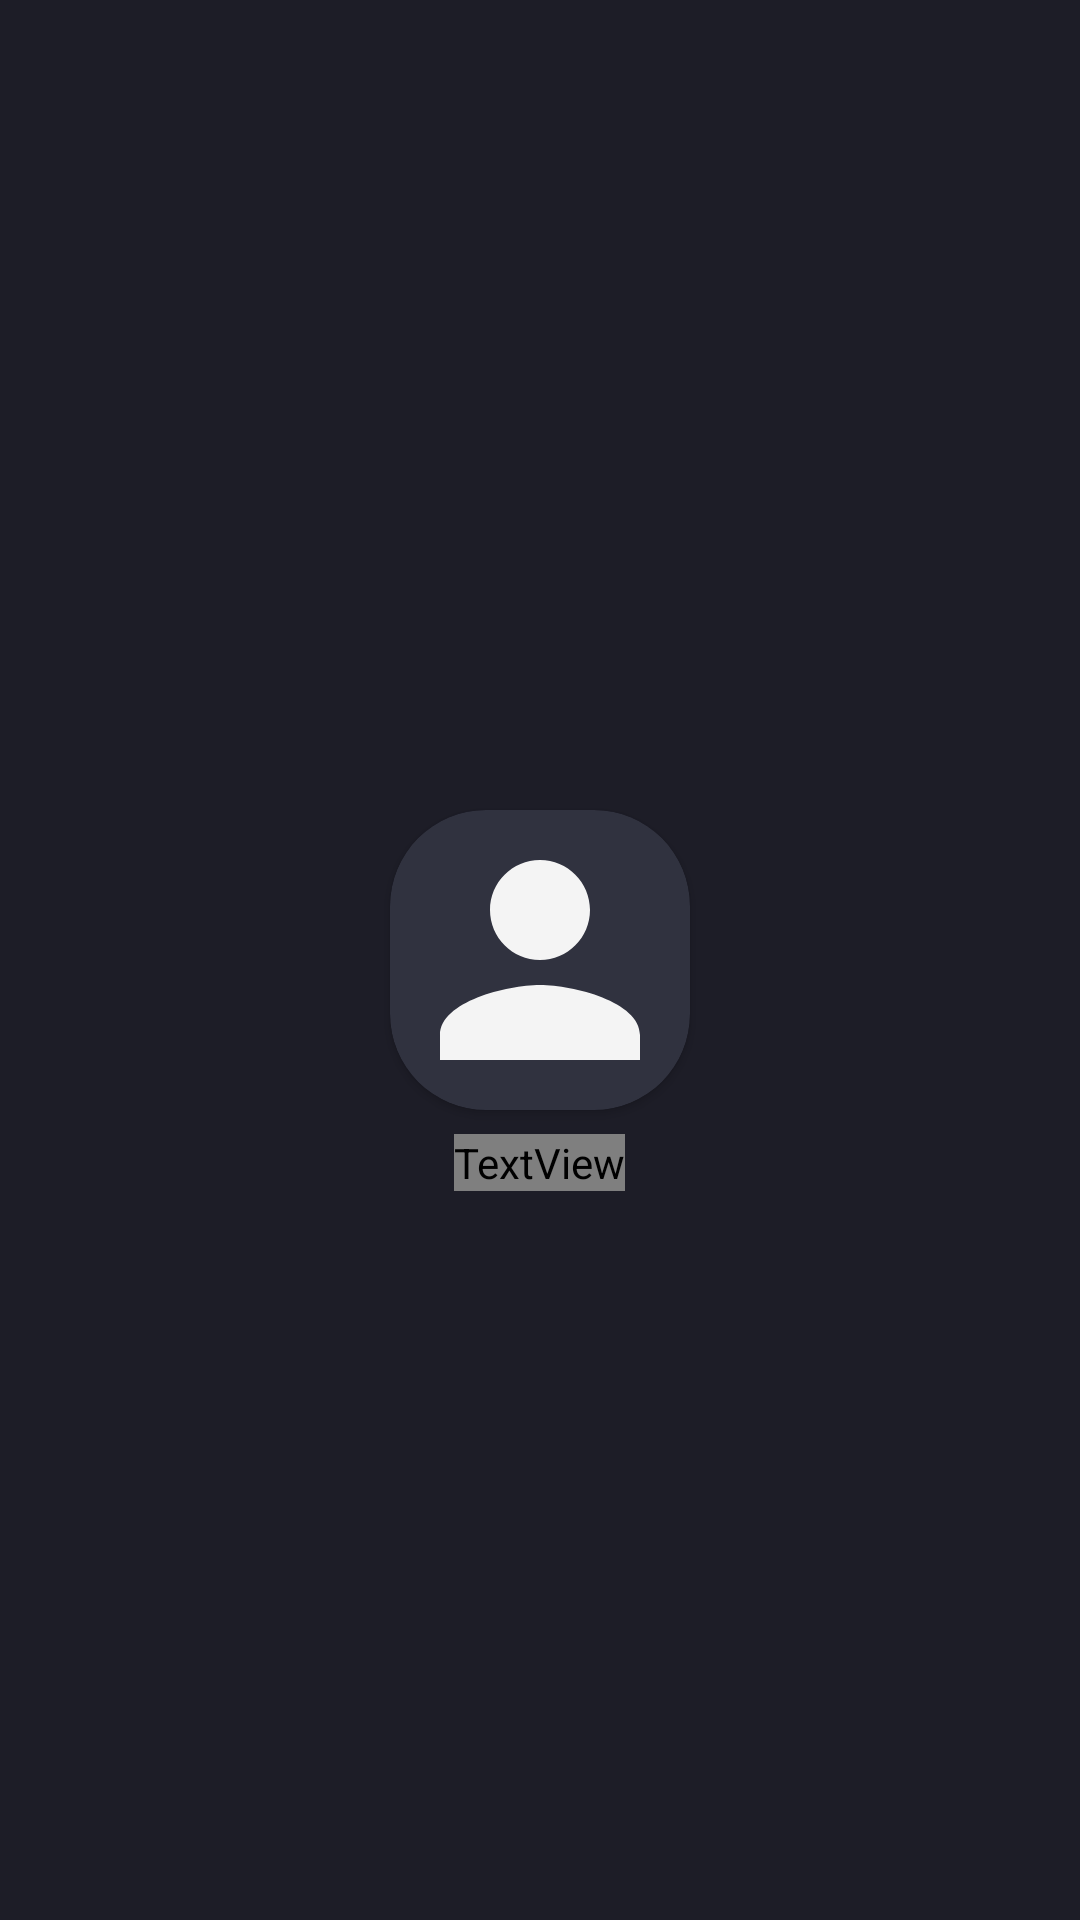

Produce the Android XML layout that renders to this screen, including the resource entries it uses.
<!-- AndroidManifest.xml: application theme Theme.PasMobile10PPLG2_29 -->
<!-- res/layout/activity_nav_header.xml -->
<RelativeLayout xmlns:android="http://schemas.android.com/apk/res/android"
    android:layout_width="match_parent"
    android:layout_height="180dp"
    xmlns:app="http://schemas.android.com/apk/res-auto"
    android:background="#1d1d27">

<androidx.cardview.widget.CardView
    android:id="@id/image"
    android:layout_width="wrap_content"
    android:layout_height="wrap_content"
    android:layout_centerInParent="true"
    android:layout_marginTop="20dp"
    app:cardCornerRadius="32dp"
    android:backgroundTint="#30323f"
    >

    <ImageView
        android:layout_width="100dp"
        android:layout_height="100dp"
        android:src="@drawable/profile" />
</androidx.cardview.widget.CardView>


    <TextView
        android:id="@+id/username"
        android:layout_width="wrap_content"
        android:layout_height="wrap_content"
        android:text="Administrator"
        android:fontFamily="@font/montserrat_semibold"
        android:textColor="@android:color/white"
        android:textSize="18sp"
        android:layout_below="@id/image"
        android:layout_centerHorizontal="true"
        android:layout_marginTop="8dp"/>

</RelativeLayout>
<!-- resources referenced by this layout -->
<resources>
  <!-- drawable profile (drawable) -->
  <vector android:height="24dp" android:tint="#f4f4f4"
      android:viewportHeight="24" android:viewportWidth="24"
      android:width="24dp" xmlns:android="http://schemas.android.com/apk/res/android">\
      <path android:fillColor="@android:color/white" android:pathData="M12,12c2.21,0 4,-1.79 4,-4s-1.79,-4 -4,-4 -4,1.79 -4,4 1.79,4 4,4zM12,14c-2.67,0 -8,1.34 -8,4v2h16v-2c0,-2.66 -5.33,-4 -8,-4z"/>
  </vector>
  <style name="Theme.PasMobile10PPLG2_29" parent="Base.Theme.PasMobile10PPLG2_29" />
  <style name="Base.Theme.PasMobile10PPLG2_29" parent="Theme.Material3.DayNight.NoActionBar">
          
          <item name="colorPrimary">#1d1d27</item>
          
      </style>
</resources>
